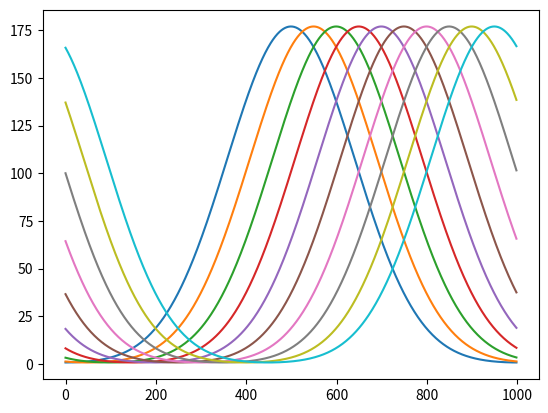

Python code for this plot:
import numpy as np
from matplotlib import pyplot as plt

def correlation(f,g):
    F=np.fft.fft(f)
    G=np.fft.fft(g)
    H=F*np.conj(G)
    h=np.fft.ifft(H)
    return h

def shift_fun(y,dx):
    N=len(y)
    k=np.arange(len(y))
    ramp=np.exp(2*np.pi*1J*k*dx/N)
    yft=np.fft.fft(y)
    yft_shift=yft*ramp
    y_shift=np.fft.ifft(yft_shift)
    return y_shift

N=1000
x=np.linspace(-5,5,N)
y=np.exp(-0.5*x**2)

def corr_gaussian(dx):
    y_shift = shift_fun(y,dx)
    cor = correlation(y,y_shift)
    return cor
    
for i in range(0,500,50):
    h=corr_gaussian(i)
    cut = int(N/2)
    h = np.concatenate((h[cut+1:],h[:cut]))
    plt.plot(h)
    plt.savefig(f"corr_gaussian_{i}.png")
    plt.show()
